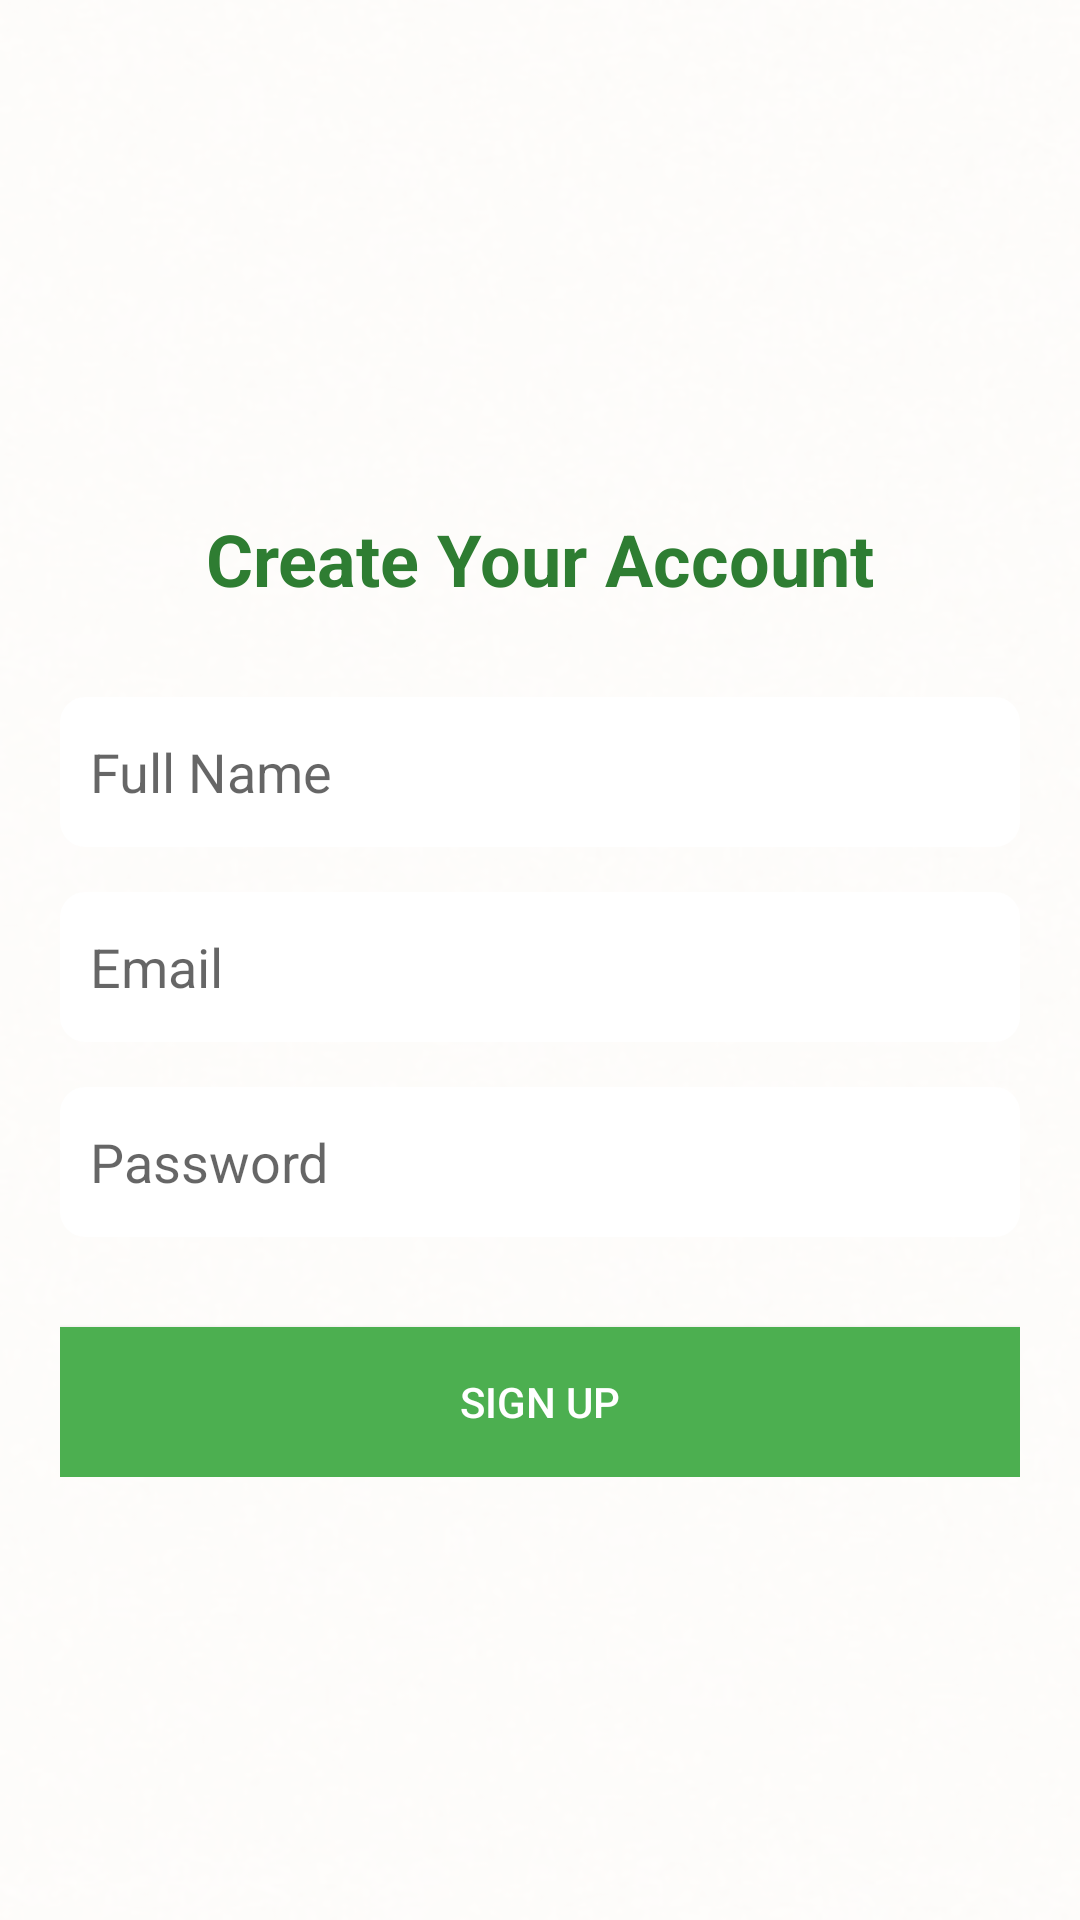

Reconstruct the res/layout file that produces this screen, plus the resources it refers to.
<!-- AndroidManifest.xml: application theme Theme.CarRepairTracker -->
<!-- res/layout/activity_signup.xml -->
<?xml version="1.0" encoding="utf-8"?>
<RelativeLayout xmlns:android="http://schemas.android.com/apk/res/android"
    android:layout_width="match_parent"
    android:layout_height="match_parent"
    android:background="@drawable/log"> 

    
    <View
        android:layout_width="match_parent"
        android:layout_height="match_parent"
        android:background="#CCFFFFFF" /> 

    <LinearLayout
        android:layout_width="match_parent"
        android:layout_height="wrap_content"
        android:orientation="vertical"
        android:padding="20dp">

        <TextView
            android:layout_width="match_parent"
            android:layout_height="wrap_content"
            android:text="Create Your Account"
            android:textSize="24sp"
            android:paddingTop="150dp"
            android:textStyle="bold"
            android:textColor="#2E7D32"
            android:gravity="center"/>

        <EditText
            android:id="@+id/nameEditText"
            android:layout_width="match_parent"
            android:layout_height="50dp"
            android:layout_marginTop="30dp"
            android:hint="Full Name"
            android:background="@drawable/edit_text_bg"
            android:padding="10dp"/>

        <EditText
            android:id="@+id/emailEditText"
            android:layout_width="match_parent"
            android:layout_height="50dp"
            android:layout_marginTop="15dp"
            android:hint="Email"
            android:inputType="textEmailAddress"
            android:background="@drawable/edit_text_bg"
            android:padding="10dp"/>

        <EditText
            android:id="@+id/passwordEditText"
            android:layout_width="match_parent"
            android:layout_height="50dp"
            android:layout_marginTop="15dp"
            android:hint="Password"
            android:inputType="textPassword"
            android:background="@drawable/edit_text_bg"
            android:padding="10dp"/>

        <Button
            android:id="@+id/signUpButton"
            android:layout_width="match_parent"
            android:layout_height="50dp"
            android:layout_marginTop="30dp"
            android:text="SIGN UP"
            android:background="@color/green_500"
            android:textColor="@color/white"
            android:textAllCaps="false"/>
    </LinearLayout>
</RelativeLayout>
<!-- resources referenced by this layout -->
<resources>
  <color name="green_500">#4CAF50</color>
  <color name="white">#FFFFFFFF</color>
  <!-- drawable edit_text_bg (drawable) -->
  <?xml version="1.0" encoding="utf-8"?>
  <shape xmlns:android="http://schemas.android.com/apk/res/android">
      <solid android:color="@android:color/white" />
      <corners android:radius="8dp" />
      <stroke android:width="1dp" android:color="@color/white" />
  </shape>
  <!-- drawable log: png bitmap (drawable, 285431 bytes) -->
  <style name="Theme.CarRepairTracker" parent="Theme.MaterialComponents.DayNight.DarkActionBar">
          <item name="colorPrimary">@color/purple_500</item>
          <item name="colorPrimaryVariant">@color/purple_700</item>
          <item name="colorOnPrimary">@color/white</item>
          <item name="colorSecondary">@color/teal_200</item>
          <item name="colorSecondaryVariant">@color/teal_700</item>
      </style>
  <color name="purple_500">#6200EE</color>
  <color name="purple_700">#3700B3</color>
  <color name="teal_200">#FF03DAC5</color>
  <color name="teal_700">#018786</color>
</resources>
